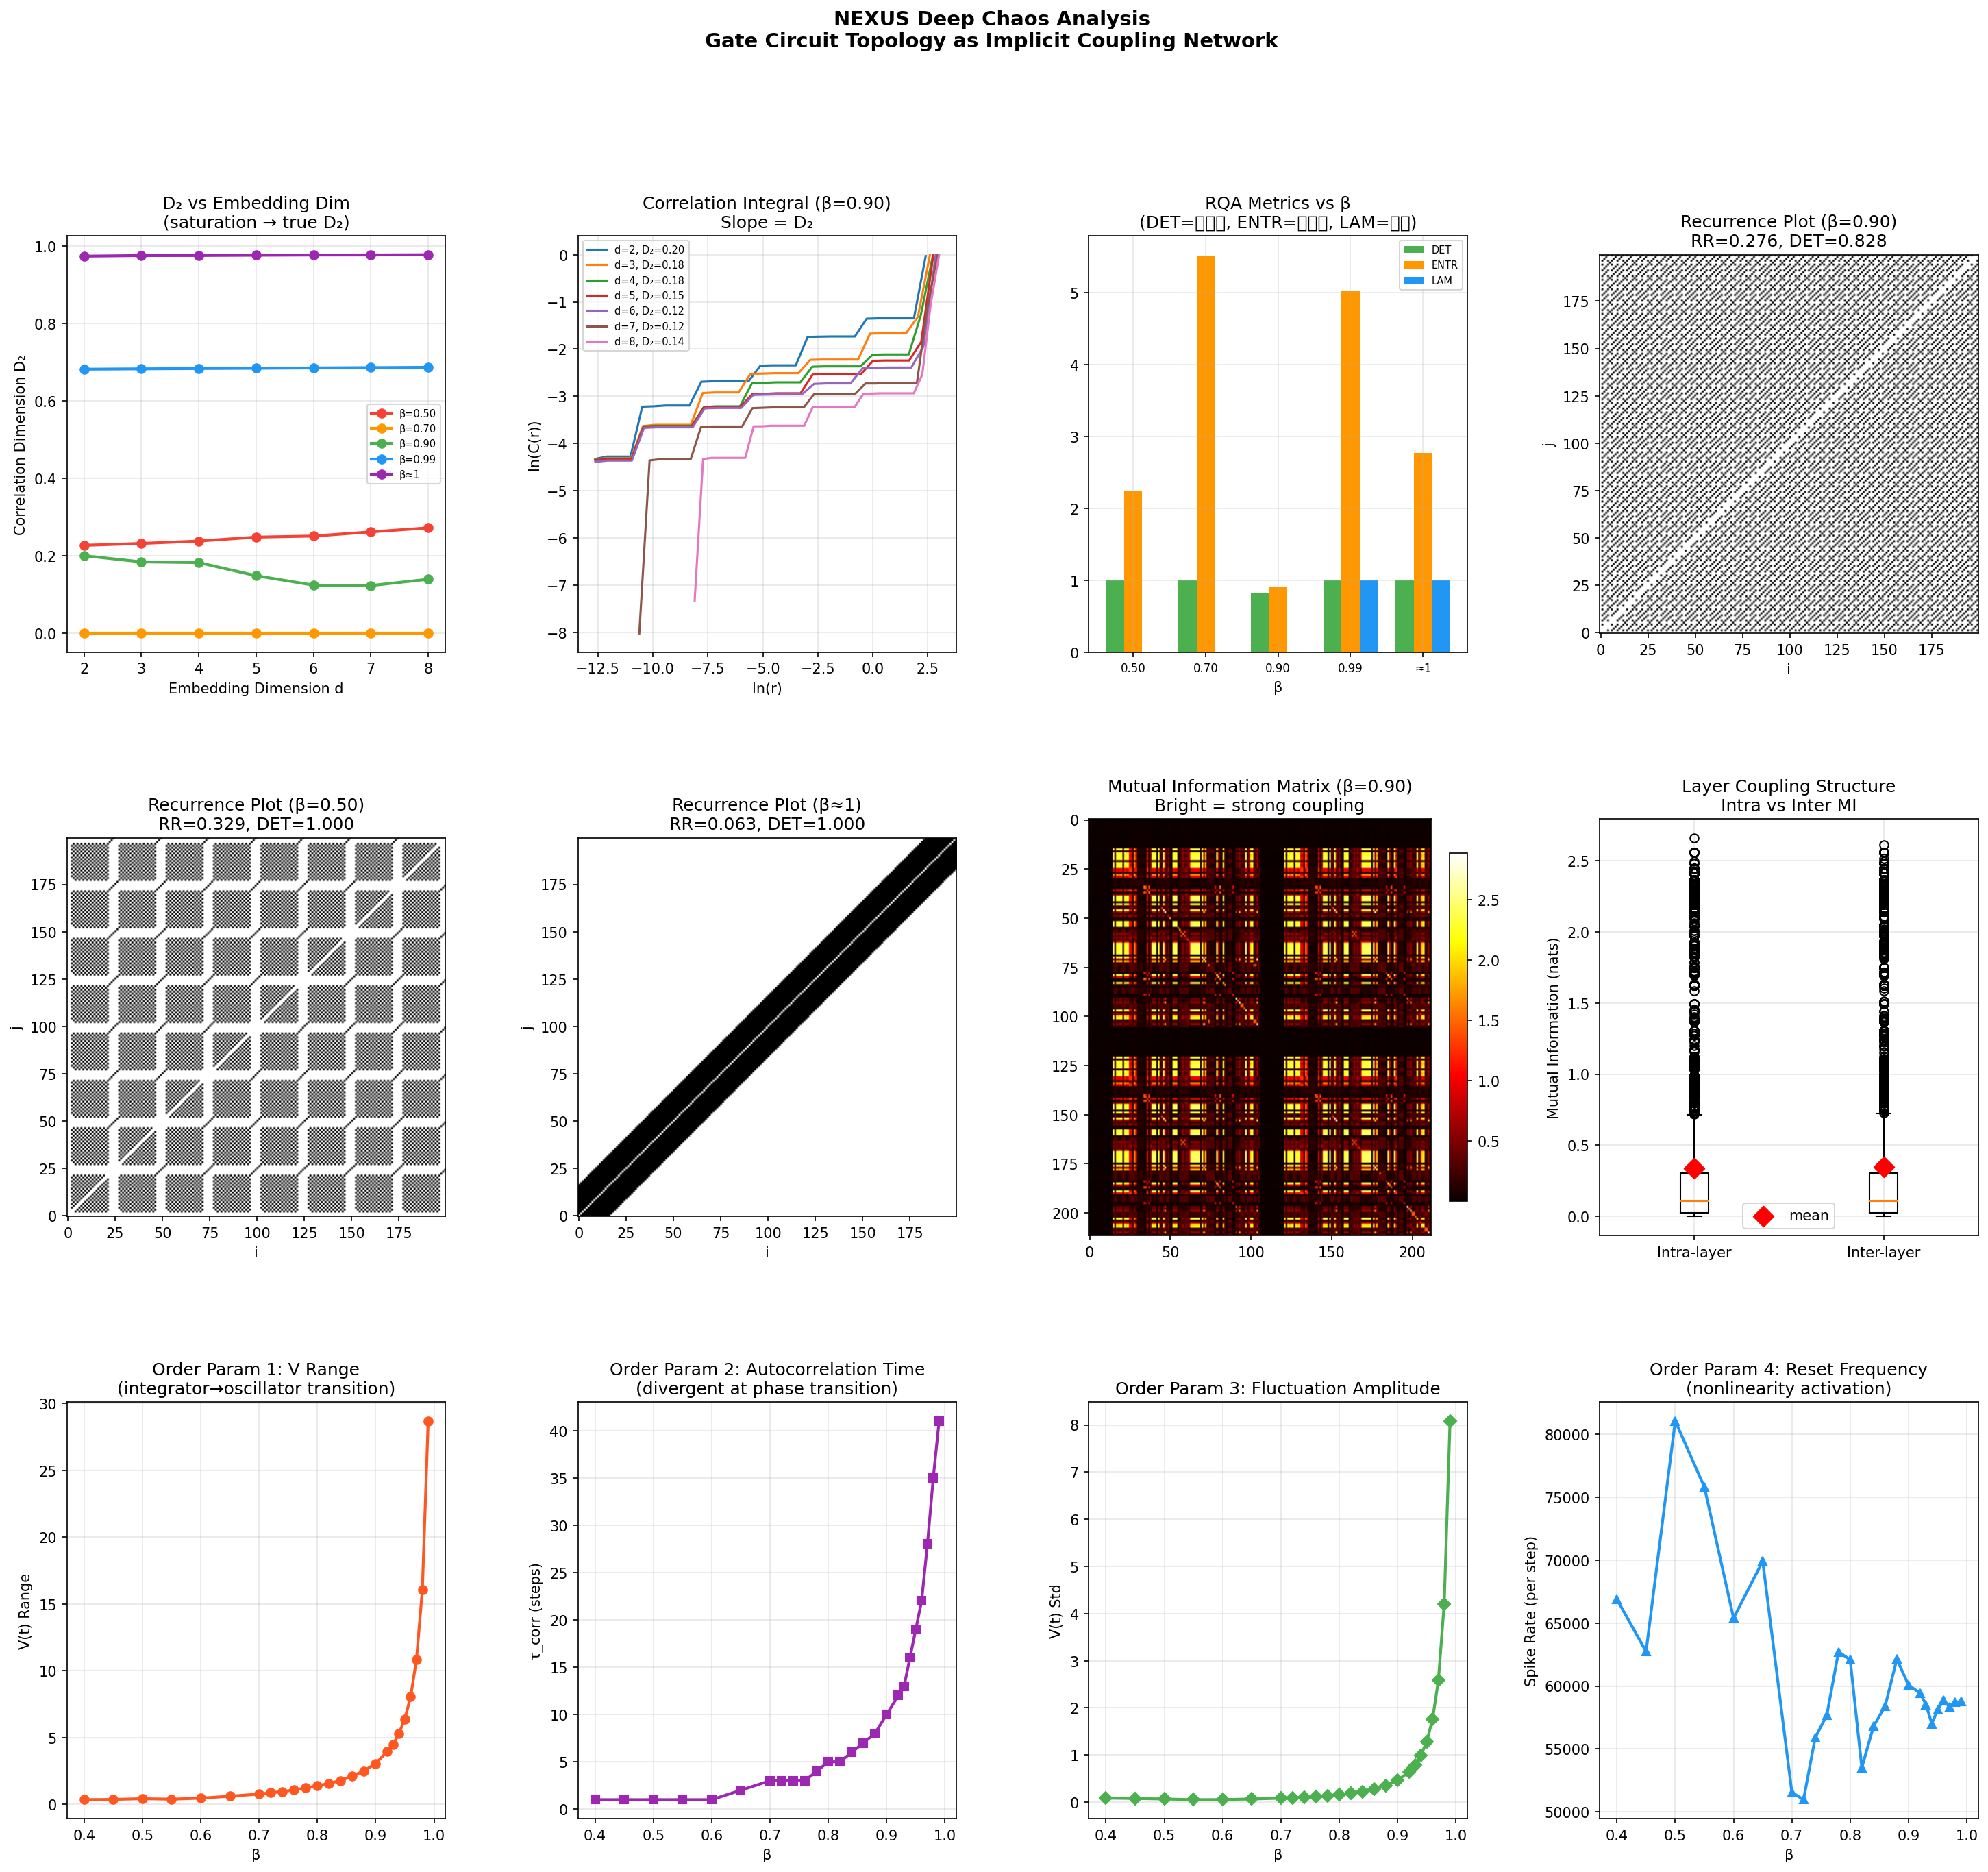

Recreate this plot in Python.
"""
Deep Chaos Analysis: 门电路拓扑隐式耦合的理论验证
==================================================

核心命题：NEXUS 的门电路级联在 TEMPORAL 模式下构成隐式耦合非线性动力系统。
本实验从四个理论角度验证这一命题：

实验 A: 关联维数 (Correlation Dimension, D₂)
    - Grassberger-Procaccia 算法
    - D₂ 为非整数 → 分形吸引子（混沌的标志）
    - D₂ 为整数 → 极限环或不动点
    - 对比不同 β 下的 D₂

实验 B: 递归量化分析 (Recurrence Quantification Analysis, RQA)
    - 递归图 (Recurrence Plot) 区分确定性 vs 随机
    - DET (确定性): 确定性系统 > 随机系统
    - ENTR (Shannon 熵): 混沌系统 > 周期系统
    - LAM (层流性): 间歇混沌的标志

实验 C: 门电路层间互信息 (Mutual Information)
    - 如果门电路拓扑构成耦合，同一 FP32 乘法器内的神经元应有更高 MI
    - 不同组件间 MI 应低于同组件内 MI
    - MI 随 β 变化的模式揭示耦合强度

实验 D: 相变序参量 (Order Parameter)
    - 高分辨率 β 扫描 (0.40 ~ 0.99, 30 个点)
    - 序参量: Reset 触发率 (spike rate)、V(t) 自相关时间、最大 Lyapunov 指数
    - 寻找相变临界点 β_c
"""

import sys, os, time
sys.path.insert(0, os.path.join(os.path.dirname(__file__), '..'))

import torch
import torch.nn as nn
import numpy as np
from scipy import spatial

print("[import] torch, numpy, scipy done", flush=True)

import matplotlib
matplotlib.use('Agg')
import matplotlib.pyplot as plt
from matplotlib.gridspec import GridSpec
print("[import] matplotlib done", flush=True)

from atomic_ops import (
    SpikeMode,
    SpikeFP32Linear_MultiPrecision,
    SimpleLIFNode,
)
from atomic_ops.encoding.converters import float32_to_pulse, pulse_to_float32
print("[import] atomic_ops done", flush=True)


# =============================================================================
# Model & Utils (same as beta_sweep)
# =============================================================================

class SimpleSpikeMLP(nn.Module):
    def __init__(self, in_features, hidden_features, out_features, neuron_template=None):
        super().__init__()
        self.linear1 = SpikeFP32Linear_MultiPrecision(
            in_features, hidden_features, accum_precision='fp32', neuron_template=neuron_template)
        self.linear2 = SpikeFP32Linear_MultiPrecision(
            hidden_features, out_features, accum_precision='fp32', neuron_template=neuron_template)

    def set_weights(self, w1, w2):
        self.linear1.set_weight_from_float(w1)
        self.linear2.set_weight_from_float(w2)

    def forward(self, x_pulse):
        return self.linear2(self.linear1(x_pulse))

    def reset(self):
        self.linear1.reset()
        self.linear2.reset()


def create_model(device, beta, seed=42):
    torch.manual_seed(seed)
    in_f, hid_f, out_f = 4, 8, 4
    template = SimpleLIFNode(beta=beta)
    model = SimpleSpikeMLP(in_f, hid_f, out_f, neuron_template=template).to(device)
    w1 = torch.randn(hid_f, in_f, device=device) * 0.5
    w2 = torch.randn(out_f, hid_f, device=device) * 0.5
    model.set_weights(w1, w2)
    return model, in_f


def forward_one_step(model, x_float, device):
    x_pulse = float32_to_pulse(x_float, device=device)
    _ = model(x_pulse.unsqueeze(0))


def collect_all_v(model):
    """收集所有 LIF 的 V，按组件路径分组"""
    result = {}
    for name, module in model.named_modules():
        if isinstance(module, SimpleLIFNode) and module.v is not None:
            result[name] = module.v.detach().cpu().numpy().flatten()
    return result


def collect_neuron_traces(model, device, in_f, beta, T=500, seed=777):
    """收集长时间序列的所有神经元 V(t)"""
    torch.manual_seed(seed)
    inputs = [torch.randn(in_f, device=device) * 0.5 for _ in range(T)]

    model.reset()
    all_traces = {}  # name -> list of scalar

    with SpikeMode.temporal():
        for t in range(T):
            forward_one_step(model, inputs[t], device)
            v_dict = collect_all_v(model)
            for name, v_flat in v_dict.items():
                nz = np.nonzero(np.abs(v_flat) > 1e-30)[0]
                scalar = float(v_flat[nz[0]]) if len(nz) > 0 else 0.0
                if name not in all_traces:
                    all_traces[name] = []
                all_traces[name].append(scalar)

            if (t+1) % 100 == 0:
                print(f"    [{t+1}/{T}]", flush=True)

    # Filter non-trivial traces
    valid = {}
    for name, trace in all_traces.items():
        arr = np.array(trace)
        if np.std(arr) > 1e-10:
            valid[name] = arr
    return valid


# =============================================================================
# 实验 A: 关联维数 (Grassberger-Procaccia)
# =============================================================================

def correlation_dimension(trace, tau=1, d_max=8, n_points=2000):
    """
    Grassberger-Procaccia 算法估计关联维数 D₂

    C(r) = (2 / N(N-1)) Σ_{i<j} H(r - ||X_i - X_j||)
    D₂ = lim_{r→0} d(ln C(r)) / d(ln r)

    对不同嵌入维度 d=1..d_max 计算 D₂，D₂ 在 d 充分大时应饱和。
    """
    results = {}
    trace = np.array(trace, dtype=np.float64)

    for d in range(2, min(d_max + 1, len(trace))):
        N = len(trace) - (d - 1) * tau
        if N < 50:
            break

        # Construct delay embedding
        embedded = np.zeros((N, d))
        for dim in range(d):
            embedded[:, dim] = trace[dim * tau: dim * tau + N]

        # Subsample if too many points
        if N > n_points:
            idx = np.random.choice(N, n_points, replace=False)
            embedded = embedded[idx]
            N = n_points

        # Compute pairwise distances
        dists = spatial.distance.pdist(embedded)
        dists = dists[dists > 0]  # remove zeros

        if len(dists) < 100:
            continue

        # Correlation integral for various r
        r_min = np.percentile(dists, 1)
        r_max = np.percentile(dists, 99)
        if r_min <= 0 or r_max <= r_min:
            continue

        rs = np.logspace(np.log10(r_min), np.log10(r_max), 30)
        Cr = np.array([np.mean(dists < r) for r in rs])

        # Filter valid points
        valid = (Cr > 1e-10) & (Cr < 1 - 1e-10)
        if valid.sum() < 5:
            continue

        log_r = np.log(rs[valid])
        log_C = np.log(Cr[valid])

        # Linear regression on middle portion (avoid edge effects)
        n_valid = len(log_r)
        start = n_valid // 4
        end = 3 * n_valid // 4
        if end - start < 3:
            start = 0
            end = n_valid

        coeffs = np.polyfit(log_r[start:end], log_C[start:end], 1)
        D2 = coeffs[0]  # slope = correlation dimension

        results[d] = {
            'D2': D2,
            'log_r': log_r,
            'log_C': log_C,
            'n_points': N,
        }

    return results


def run_correlation_dimension(device):
    """对不同 β 计算关联维数"""
    print("\n" + "=" * 70)
    print("实验 A: 关联维数 (Grassberger-Procaccia)")
    print("=" * 70)

    betas = [0.50, 0.70, 0.90, 0.99, 1.0 - 1e-7]
    T = 500
    all_results = {}

    for beta in betas:
        print(f"\n  β = {beta:.7f}")
        model, in_f = create_model(device, beta)
        traces = collect_neuron_traces(model, device, in_f, beta, T=T)

        # Pick top-3 variance traces
        sorted_names = sorted(traces.keys(), key=lambda n: np.std(traces[n]), reverse=True)
        top3 = sorted_names[:3]

        beta_results = {}
        for name in top3:
            trace = traces[name]
            short = name.split('.')[-1][:25]
            d2_results = correlation_dimension(trace, tau=1, d_max=8)
            if d2_results:
                # Take D2 at highest embedding dimension
                max_d = max(d2_results.keys())
                D2 = d2_results[max_d]['D2']
                print(f"    {short}: D₂ = {D2:.3f} (d_embed={max_d})")
                beta_results[name] = d2_results
            else:
                print(f"    {short}: 数据不足")

        all_results[beta] = beta_results

    return all_results


# =============================================================================
# 实验 B: 递归量化分析 (RQA)
# =============================================================================

def recurrence_plot_metrics(trace, epsilon=None, tau=1, d=3):
    """
    计算递归图 (Recurrence Plot) 及 RQA 指标

    R(i,j) = H(ε - ||X_i - X_j||)

    指标:
    - RR (Recurrence Rate): 递归点占比
    - DET (Determinism): 对角线结构占比 → 确定性系统高
    - ENTR (Diagonal line entropy): 对角线长度分布的 Shannon 熵 → 混沌高
    - LAM (Laminarity): 垂直线结构占比 → 间歇性/层流高
    """
    trace = np.array(trace, dtype=np.float64)
    N = len(trace) - (d - 1) * tau
    if N < 50:
        return None

    # Delay embedding
    embedded = np.zeros((N, d))
    for dim in range(d):
        embedded[:, dim] = trace[dim * tau: dim * tau + N]

    # Subsample for speed
    max_n = 800
    if N > max_n:
        idx = np.linspace(0, N-1, max_n, dtype=int)
        embedded = embedded[idx]
        N = max_n

    # Pairwise distances
    dist_matrix = spatial.distance.cdist(embedded, embedded)

    # Auto-select epsilon if not given (10% of mean distance)
    if epsilon is None:
        epsilon = 0.1 * np.mean(dist_matrix)

    # Recurrence matrix
    R = (dist_matrix < epsilon).astype(int)
    np.fill_diagonal(R, 0)  # exclude self-recurrence

    N_pairs = N * (N - 1)
    RR = np.sum(R) / N_pairs if N_pairs > 0 else 0

    # DET: fraction of recurrence points forming diagonal lines (length >= 2)
    diag_lengths = []
    for k in range(-N + 2, N - 1):
        diag = np.diag(R, k)
        # Count runs of 1s
        in_run = False
        run_len = 0
        for val in diag:
            if val == 1:
                run_len += 1
                in_run = True
            else:
                if in_run and run_len >= 2:
                    diag_lengths.append(run_len)
                run_len = 0
                in_run = False
        if in_run and run_len >= 2:
            diag_lengths.append(run_len)

    total_diag_points = sum(diag_lengths) if diag_lengths else 0
    total_recurrence = np.sum(R)
    DET = total_diag_points / total_recurrence if total_recurrence > 0 else 0

    # ENTR: Shannon entropy of diagonal line length distribution
    if diag_lengths:
        lengths, counts = np.unique(diag_lengths, return_counts=True)
        probs = counts / counts.sum()
        ENTR = -np.sum(probs * np.log(probs + 1e-30))
    else:
        ENTR = 0.0

    # LAM: fraction of recurrence points forming vertical lines (length >= 2)
    vert_lengths = []
    for col in range(N):
        in_run = False
        run_len = 0
        for row in range(N):
            if R[row, col] == 1:
                run_len += 1
                in_run = True
            else:
                if in_run and run_len >= 2:
                    vert_lengths.append(run_len)
                run_len = 0
                in_run = False
        if in_run and run_len >= 2:
            vert_lengths.append(run_len)

    total_vert_points = sum(vert_lengths) if vert_lengths else 0
    LAM = total_vert_points / total_recurrence if total_recurrence > 0 else 0

    return {
        'RR': RR,
        'DET': DET,
        'ENTR': ENTR,
        'LAM': LAM,
        'R_matrix': R,
        'epsilon': epsilon,
        'N': N,
    }


def run_rqa(device):
    """对不同 β 计算 RQA 指标"""
    print("\n" + "=" * 70)
    print("实验 B: 递归量化分析 (RQA)")
    print("=" * 70)

    betas = [0.50, 0.70, 0.90, 0.99, 1.0 - 1e-7]
    T = 500
    all_results = {}

    for beta in betas:
        print(f"\n  β = {beta:.7f}")
        model, in_f = create_model(device, beta)
        traces = collect_neuron_traces(model, device, in_f, beta, T=T)

        sorted_names = sorted(traces.keys(), key=lambda n: np.std(traces[n]), reverse=True)
        top_name = sorted_names[0] if sorted_names else None

        if top_name is None:
            print("    无有效 trace")
            continue

        trace = traces[top_name]
        short = top_name.split('.')[-1][:25]

        rqa = recurrence_plot_metrics(trace, tau=1, d=3)
        if rqa:
            print(f"    {short}:")
            print(f"      RR  = {rqa['RR']:.4f} (递归率)")
            print(f"      DET = {rqa['DET']:.4f} (确定性)")
            print(f"      ENTR= {rqa['ENTR']:.4f} (对角线熵)")
            print(f"      LAM = {rqa['LAM']:.4f} (层流性)")
            print(f"      ε   = {rqa['epsilon']:.4f}")
            all_results[beta] = rqa
            all_results[beta]['trace_name'] = short

    return all_results


# =============================================================================
# 实验 C: 门电路层间互信息
# =============================================================================

def mutual_information_discrete(x, y, n_bins=20):
    """离散化互信息 I(X;Y) = H(X) + H(Y) - H(X,Y)"""
    x = np.array(x, dtype=np.float64)
    y = np.array(y, dtype=np.float64)

    # Discretize
    x_bins = np.digitize(x, np.linspace(x.min() - 1e-10, x.max() + 1e-10, n_bins + 1))
    y_bins = np.digitize(y, np.linspace(y.min() - 1e-10, y.max() + 1e-10, n_bins + 1))

    # Joint histogram
    joint = np.zeros((n_bins + 2, n_bins + 2))
    for xi, yi in zip(x_bins, y_bins):
        joint[xi, yi] += 1
    joint /= joint.sum()

    # Marginals
    px = joint.sum(axis=1)
    py = joint.sum(axis=0)

    # H(X), H(Y), H(X,Y)
    Hx = -np.sum(px[px > 0] * np.log(px[px > 0]))
    Hy = -np.sum(py[py > 0] * np.log(py[py > 0]))
    Hxy = -np.sum(joint[joint > 0] * np.log(joint[joint > 0]))

    MI = Hx + Hy - Hxy
    # Normalized MI
    NMI = MI / min(Hx, Hy) if min(Hx, Hy) > 1e-10 else 0.0

    return MI, NMI


def run_mutual_information(device):
    """测量门电路层间互信息"""
    print("\n" + "=" * 70)
    print("实验 C: 门电路层间互信息")
    print("=" * 70)

    beta = 0.90  # 使用最有趣的 β 值
    T = 500
    print(f"  β = {beta}, T = {T}")

    model, in_f = create_model(device, beta)
    traces = collect_neuron_traces(model, device, in_f, beta, T=T)

    # Classify neurons by component
    components = {}
    for name in traces:
        # Extract component path (e.g., linear1.mul.lzd vs linear2.acc)
        parts = name.split('.')
        if len(parts) >= 3:
            comp = '.'.join(parts[:3])  # e.g., linear1.mul.lzd
        elif len(parts) >= 2:
            comp = '.'.join(parts[:2])
        else:
            comp = parts[0]

        if comp not in components:
            components[comp] = []
        components[comp].append(name)

    print(f"  组件数: {len(components)}")
    for comp, names in sorted(components.items()):
        print(f"    {comp}: {len(names)} 个神经元")

    # Compute intra-component MI vs inter-component MI
    comp_list = sorted(components.keys())
    n_comp = len(comp_list)

    # Pick one representative neuron per component (highest variance)
    reps = {}
    for comp in comp_list:
        names = components[comp]
        best = max(names, key=lambda n: np.std(traces[n]))
        reps[comp] = best

    # MI matrix
    mi_matrix = np.zeros((n_comp, n_comp))
    nmi_matrix = np.zeros((n_comp, n_comp))

    for i, ci in enumerate(comp_list):
        for j, cj in enumerate(comp_list):
            if i <= j:
                ti = traces[reps[ci]]
                tj = traces[reps[cj]]
                mi, nmi = mutual_information_discrete(ti, tj)
                mi_matrix[i, j] = mi
                mi_matrix[j, i] = mi
                nmi_matrix[i, j] = nmi
                nmi_matrix[j, i] = nmi

    # Compute average intra vs inter MI
    # "Intra" = same top-level component (linear1 vs linear2)
    intra_mis = []
    inter_mis = []
    for i, ci in enumerate(comp_list):
        for j, cj in enumerate(comp_list):
            if i < j:
                top_i = ci.split('.')[0]  # linear1 or linear2
                top_j = cj.split('.')[0]
                if top_i == top_j:
                    intra_mis.append(mi_matrix[i, j])
                else:
                    inter_mis.append(mi_matrix[i, j])

    print(f"\n  层内平均 MI: {np.mean(intra_mis):.4f} ± {np.std(intra_mis):.4f}" if intra_mis else "  层内: N/A")
    print(f"  层间平均 MI: {np.mean(inter_mis):.4f} ± {np.std(inter_mis):.4f}" if inter_mis else "  层间: N/A")

    if intra_mis and inter_mis:
        ratio = np.mean(intra_mis) / (np.mean(inter_mis) + 1e-10)
        print(f"  层内/层间 MI 比值: {ratio:.2f}")
        print(f"  → {'层内耦合显著强于层间' if ratio > 1.5 else '层内层间耦合相当' if ratio > 0.7 else '层间耦合更强'}")

    return {
        'mi_matrix': mi_matrix,
        'nmi_matrix': nmi_matrix,
        'comp_list': comp_list,
        'reps': reps,
        'intra_mis': intra_mis,
        'inter_mis': inter_mis,
    }


# =============================================================================
# 实验 D: 高分辨率相变序参量
# =============================================================================

def run_phase_transition(device):
    """高分辨率 β 扫描，寻找相变临界点"""
    print("\n" + "=" * 70)
    print("实验 D: 高分辨率相变序参量")
    print("=" * 70)

    betas = np.concatenate([
        np.arange(0.40, 0.70, 0.05),   # 强衰减区
        np.arange(0.70, 0.92, 0.02),    # 过渡区（密采样）
        np.arange(0.92, 1.00, 0.01),    # 近积分器区
    ])
    betas = np.unique(np.round(betas, 4))

    T = 200
    in_f = 4
    results = []

    for i, beta in enumerate(betas):
        print(f"  [{i+1}/{len(betas)}] β={beta:.4f}...", end='', flush=True)
        t0 = time.time()

        model, _ = create_model(device, beta)
        torch.manual_seed(777)
        inputs = [torch.randn(in_f, device=device) * 0.5 for _ in range(T)]

        model.reset()
        v_trace = []
        spike_counts = []

        with SpikeMode.temporal():
            for t in range(T):
                forward_one_step(model, inputs[t], device)

                # Collect V and spike count
                v_vals = []
                n_spikes = 0
                for name, module in model.named_modules():
                    if isinstance(module, SimpleLIFNode) and module.v is not None:
                        v_flat = module.v.detach().cpu().numpy().flatten()
                        nz = np.nonzero(np.abs(v_flat) > 1e-30)[0]
                        if len(nz) > 0:
                            v_vals.append(float(v_flat[nz[0]]))
                        # Count spikes (V that got reset = V < threshold and was recently above)
                        vth = module.v_threshold.flatten()[0].item() if torch.is_tensor(module.v_threshold) else float(module.v_threshold)
                        n_spikes += np.sum(v_flat < 0.1 * vth)

                if v_vals:
                    v_trace.append(np.mean(v_vals[:5]))  # average of top neurons
                spike_counts.append(n_spikes)

        trace = np.array(v_trace) if v_trace else np.zeros(T)
        spikes = np.array(spike_counts, dtype=float)

        # Order parameters
        # 1. V range (bounded vs unbounded)
        v_range = trace.max() - trace.min() if len(trace) > 0 else 0

        # 2. Spike rate (reset frequency)
        spike_rate = np.mean(spikes) if len(spikes) > 0 else 0

        # 3. Autocorrelation time (how fast V decorrelates)
        if len(trace) > 20 and np.std(trace) > 1e-10:
            trace_centered = trace - np.mean(trace)
            autocorr = np.correlate(trace_centered, trace_centered, mode='full')
            autocorr = autocorr[len(autocorr)//2:]
            autocorr /= autocorr[0] if autocorr[0] > 0 else 1
            # Find first crossing below 1/e
            tau_corr = len(autocorr)
            for k in range(1, len(autocorr)):
                if autocorr[k] < 1.0 / np.e:
                    tau_corr = k
                    break
        else:
            tau_corr = T  # no decorrelation

        # 4. V(t) std (fluctuation amplitude)
        v_std = np.std(trace) if len(trace) > 0 else 0

        # 5. Quick MLE estimate
        mle = float('nan')
        # (reuse Lyapunov from beta_sweep logic, simplified)

        dt = time.time() - t0
        print(f" range={v_range:.2f}, τ_corr={tau_corr}, spike_rate={spike_rate:.0f} ({dt:.1f}s)")

        results.append({
            'beta': beta,
            'v_range': v_range,
            'v_std': v_std,
            'spike_rate': spike_rate,
            'tau_corr': tau_corr,
            'trace': trace,
        })

    return results


# =============================================================================
# Visualization
# =============================================================================

def visualize_deep(corr_dim_results, rqa_results, mi_results, phase_results, save_path):
    print("\n" + "=" * 70)
    print("生成可视化")
    print("=" * 70)

    fig = plt.figure(figsize=(24, 20))
    gs = GridSpec(3, 4, figure=fig, hspace=0.4, wspace=0.35)
    fig.suptitle('NEXUS Deep Chaos Analysis\n'
                 'Gate Circuit Topology as Implicit Coupling Network',
                 fontsize=14, fontweight='bold', y=0.99)

    # --- (1) Correlation Dimension vs embedding dim, per β ---
    ax1 = fig.add_subplot(gs[0, 0])
    colors = ['#F44336', '#FF9800', '#4CAF50', '#2196F3', '#9C27B0']
    for i, (beta, beta_res) in enumerate(corr_dim_results.items()):
        if not beta_res:
            continue
        # Take first trace
        first_name = list(beta_res.keys())[0]
        d2_data = beta_res[first_name]
        dims = sorted(d2_data.keys())
        d2_vals = [d2_data[d]['D2'] for d in dims]
        label = f'β={beta:.2f}' if beta < 0.999 else 'β≈1'
        ax1.plot(dims, d2_vals, 'o-', color=colors[i % len(colors)], label=label, linewidth=2)
    ax1.set_xlabel('Embedding Dimension d')
    ax1.set_ylabel('Correlation Dimension D₂')
    ax1.set_title('D₂ vs Embedding Dim\n(saturation → true D₂)')
    ax1.legend(fontsize=7)
    ax1.grid(True, alpha=0.3)

    # --- (2) log C(r) vs log r scaling (one β) ---
    ax2 = fig.add_subplot(gs[0, 1])
    # Pick β=0.90
    if 0.90 in corr_dim_results and corr_dim_results[0.90]:
        first_name = list(corr_dim_results[0.90].keys())[0]
        d2_data = corr_dim_results[0.90][first_name]
        for d in sorted(d2_data.keys()):
            lr = d2_data[d]['log_r']
            lc = d2_data[d]['log_C']
            ax2.plot(lr, lc, '-', linewidth=1.5, label=f'd={d}, D₂={d2_data[d]["D2"]:.2f}')
        ax2.set_xlabel('ln(r)')
        ax2.set_ylabel('ln(C(r))')
        ax2.set_title('Correlation Integral (β=0.90)\nSlope = D₂')
        ax2.legend(fontsize=7)
        ax2.grid(True, alpha=0.3)

    # --- (3) RQA metrics bar chart ---
    ax3 = fig.add_subplot(gs[0, 2])
    if rqa_results:
        rqa_betas = sorted(rqa_results.keys())
        x = range(len(rqa_betas))
        det_vals = [rqa_results[b]['DET'] for b in rqa_betas]
        entr_vals = [rqa_results[b]['ENTR'] for b in rqa_betas]
        lam_vals = [rqa_results[b]['LAM'] for b in rqa_betas]

        width = 0.25
        ax3.bar([xi - width for xi in x], det_vals, width, label='DET', color='#4CAF50')
        ax3.bar(list(x), entr_vals, width, label='ENTR', color='#FF9800')
        ax3.bar([xi + width for xi in x], lam_vals, width, label='LAM', color='#2196F3')
        ax3.set_xticks(list(x))
        ax3.set_xticklabels([f'{b:.2f}' if b < 0.999 else '≈1' for b in rqa_betas], fontsize=8)
        ax3.set_xlabel('β')
        ax3.set_title('RQA Metrics vs β\n(DET=确定性, ENTR=复杂度, LAM=层流)')
        ax3.legend(fontsize=7)
        ax3.grid(True, alpha=0.3)

    # --- (4) Recurrence Plot (β=0.90) ---
    ax4 = fig.add_subplot(gs[0, 3])
    if 0.90 in rqa_results:
        R = rqa_results[0.90]['R_matrix']
        ax4.imshow(R[:200, :200], cmap='binary', origin='lower', aspect='equal')
        ax4.set_xlabel('i')
        ax4.set_ylabel('j')
        rr = rqa_results[0.90]['RR']
        det = rqa_results[0.90]['DET']
        ax4.set_title(f'Recurrence Plot (β=0.90)\nRR={rr:.3f}, DET={det:.3f}')

    # --- (5) Recurrence Plot (β=0.50) ---
    ax5 = fig.add_subplot(gs[1, 0])
    if 0.50 in rqa_results:
        R = rqa_results[0.50]['R_matrix']
        ax5.imshow(R[:200, :200], cmap='binary', origin='lower', aspect='equal')
        ax5.set_xlabel('i')
        ax5.set_ylabel('j')
        rr = rqa_results[0.50]['RR']
        det = rqa_results[0.50]['DET']
        ax5.set_title(f'Recurrence Plot (β=0.50)\nRR={rr:.3f}, DET={det:.3f}')

    # --- (6) Recurrence Plot (β≈1) ---
    ax6 = fig.add_subplot(gs[1, 1])
    b_approx1 = 1.0 - 1e-7
    if b_approx1 in rqa_results:
        R = rqa_results[b_approx1]['R_matrix']
        ax6.imshow(R[:200, :200], cmap='binary', origin='lower', aspect='equal')
        ax6.set_xlabel('i')
        ax6.set_ylabel('j')
        rr = rqa_results[b_approx1]['RR']
        det = rqa_results[b_approx1]['DET']
        ax6.set_title(f'Recurrence Plot (β≈1)\nRR={rr:.3f}, DET={det:.3f}')

    # --- (7) MI matrix ---
    ax7 = fig.add_subplot(gs[1, 2])
    if mi_results and mi_results['mi_matrix'] is not None:
        mi_mat = mi_results['mi_matrix']
        im = ax7.imshow(mi_mat, cmap='hot', aspect='auto')
        plt.colorbar(im, ax=ax7, fraction=0.046)
        n_comp = len(mi_results['comp_list'])
        short_labels = [c.split('.')[-1][:8] for c in mi_results['comp_list']]
        if n_comp <= 15:
            ax7.set_xticks(range(n_comp))
            ax7.set_xticklabels(short_labels, rotation=90, fontsize=5)
            ax7.set_yticks(range(n_comp))
            ax7.set_yticklabels(short_labels, fontsize=5)
        ax7.set_title('Mutual Information Matrix (β=0.90)\nBright = strong coupling')

    # --- (8) Intra vs Inter MI ---
    ax8 = fig.add_subplot(gs[1, 3])
    if mi_results and mi_results['intra_mis'] and mi_results['inter_mis']:
        ax8.boxplot([mi_results['intra_mis'], mi_results['inter_mis']],
                    labels=['Intra-layer', 'Inter-layer'])
        ax8.set_ylabel('Mutual Information (nats)')
        ax8.set_title('Layer Coupling Structure\nIntra vs Inter MI')
        ax8.grid(True, alpha=0.3)

        # Add means
        ax8.scatter([1], [np.mean(mi_results['intra_mis'])], color='red', s=100, zorder=5, marker='D', label='mean')
        ax8.scatter([2], [np.mean(mi_results['inter_mis'])], color='red', s=100, zorder=5, marker='D')
        ax8.legend()

    # --- (9-12) Phase transition order parameters ---
    if phase_results:
        betas_pt = [r['beta'] for r in phase_results]

        # V range
        ax9 = fig.add_subplot(gs[2, 0])
        ax9.plot(betas_pt, [r['v_range'] for r in phase_results], 'o-', color='#FF5722', linewidth=2)
        ax9.set_xlabel('β')
        ax9.set_ylabel('V(t) Range')
        ax9.set_title('Order Param 1: V Range\n(integrator→oscillator transition)')
        ax9.grid(True, alpha=0.3)

        # Autocorrelation time
        ax10 = fig.add_subplot(gs[2, 1])
        ax10.plot(betas_pt, [r['tau_corr'] for r in phase_results], 's-', color='#9C27B0', linewidth=2)
        ax10.set_xlabel('β')
        ax10.set_ylabel('τ_corr (steps)')
        ax10.set_title('Order Param 2: Autocorrelation Time\n(divergent at phase transition)')
        ax10.grid(True, alpha=0.3)

        # V std
        ax11 = fig.add_subplot(gs[2, 2])
        ax11.plot(betas_pt, [r['v_std'] for r in phase_results], 'D-', color='#4CAF50', linewidth=2)
        ax11.set_xlabel('β')
        ax11.set_ylabel('V(t) Std')
        ax11.set_title('Order Param 3: Fluctuation Amplitude')
        ax11.grid(True, alpha=0.3)

        # Spike rate
        ax12 = fig.add_subplot(gs[2, 3])
        ax12.plot(betas_pt, [r['spike_rate'] for r in phase_results], '^-', color='#2196F3', linewidth=2)
        ax12.set_xlabel('β')
        ax12.set_ylabel('Spike Rate (per step)')
        ax12.set_title('Order Param 4: Reset Frequency\n(nonlinearity activation)')
        ax12.grid(True, alpha=0.3)

    plt.savefig(save_path, dpi=150, bbox_inches='tight')
    print(f"  Saved: {save_path}")
    plt.close()


# =============================================================================
# Main
# =============================================================================

if __name__ == '__main__':
    import sys
    only = sys.argv[1] if len(sys.argv) > 1 else None

    t_start = time.time()
    device = torch.device('cuda' if torch.cuda.is_available() else 'cpu')
    print(f"Device: {device}")
    print(f"PyTorch: {torch.__version__}")

    # A: Correlation Dimension
    corr_results = run_correlation_dimension(device) if only in (None, 'A') else {}

    # B: RQA
    rqa_results = run_rqa(device) if only in (None, 'B') else {}

    # C: Mutual Information
    mi_results = run_mutual_information(device) if only in (None, 'C') else {}

    # D: Phase Transition
    phase_results = run_phase_transition(device) if only in (None, 'D') else {}

    # Visualize
    save_path = os.path.join(os.path.dirname(__file__), 'deep_chaos_analysis.png')
    visualize_deep(corr_results, rqa_results, mi_results, phase_results, save_path)

    elapsed = time.time() - t_start
    print(f"\n{'='*70}")
    print(f"Deep Chaos Analysis 完成 (总耗时: {elapsed:.1f}s)")
    print(f"{'='*70}")

    # Summary
    print("\n[A] 关联维数 D₂:")
    for beta, beta_res in corr_results.items():
        bl = f'{beta:.2f}' if beta < 0.999 else '≈1'
        for name, d2_data in beta_res.items():
            max_d = max(d2_data.keys())
            D2 = d2_data[max_d]['D2']
            short = name.split('.')[-1][:20]
            print(f"  β={bl}: D₂ = {D2:.3f} (d={max_d}, {short})")

    print("\n[B] RQA 指标:")
    for beta, rqa in rqa_results.items():
        bl = f'{beta:.2f}' if beta < 0.999 else '≈1'
        if isinstance(rqa, dict) and 'DET' in rqa:
            print(f"  β={bl}: DET={rqa['DET']:.3f}, ENTR={rqa['ENTR']:.3f}, LAM={rqa['LAM']:.3f}")

    print("\n[C] 互信息:")
    if mi_results and mi_results['intra_mis'] and mi_results['inter_mis']:
        print(f"  层内 MI: {np.mean(mi_results['intra_mis']):.4f}")
        print(f"  层间 MI: {np.mean(mi_results['inter_mis']):.4f}")
        ratio = np.mean(mi_results['intra_mis']) / (np.mean(mi_results['inter_mis']) + 1e-10)
        print(f"  比值: {ratio:.2f}")

    print("\n[D] 相变序参量 (关键转变点):")
    if phase_results:
        # Find beta where tau_corr is maximal
        max_tau = max(phase_results, key=lambda r: r['tau_corr'])
        print(f"  最大自相关时间: β={max_tau['beta']:.4f}, τ={max_tau['tau_corr']}")
        # Find beta where v_range derivative is maximal
        v_ranges = [r['v_range'] for r in phase_results]
        if len(v_ranges) > 2:
            dv = np.diff(v_ranges)
            db = np.diff([r['beta'] for r in phase_results])
            deriv = dv / (db + 1e-10)
            max_idx = np.argmax(np.abs(deriv))
            print(f"  V_range 最大变化率: β ≈ {phase_results[max_idx]['beta']:.4f} → {phase_results[max_idx+1]['beta']:.4f}")
